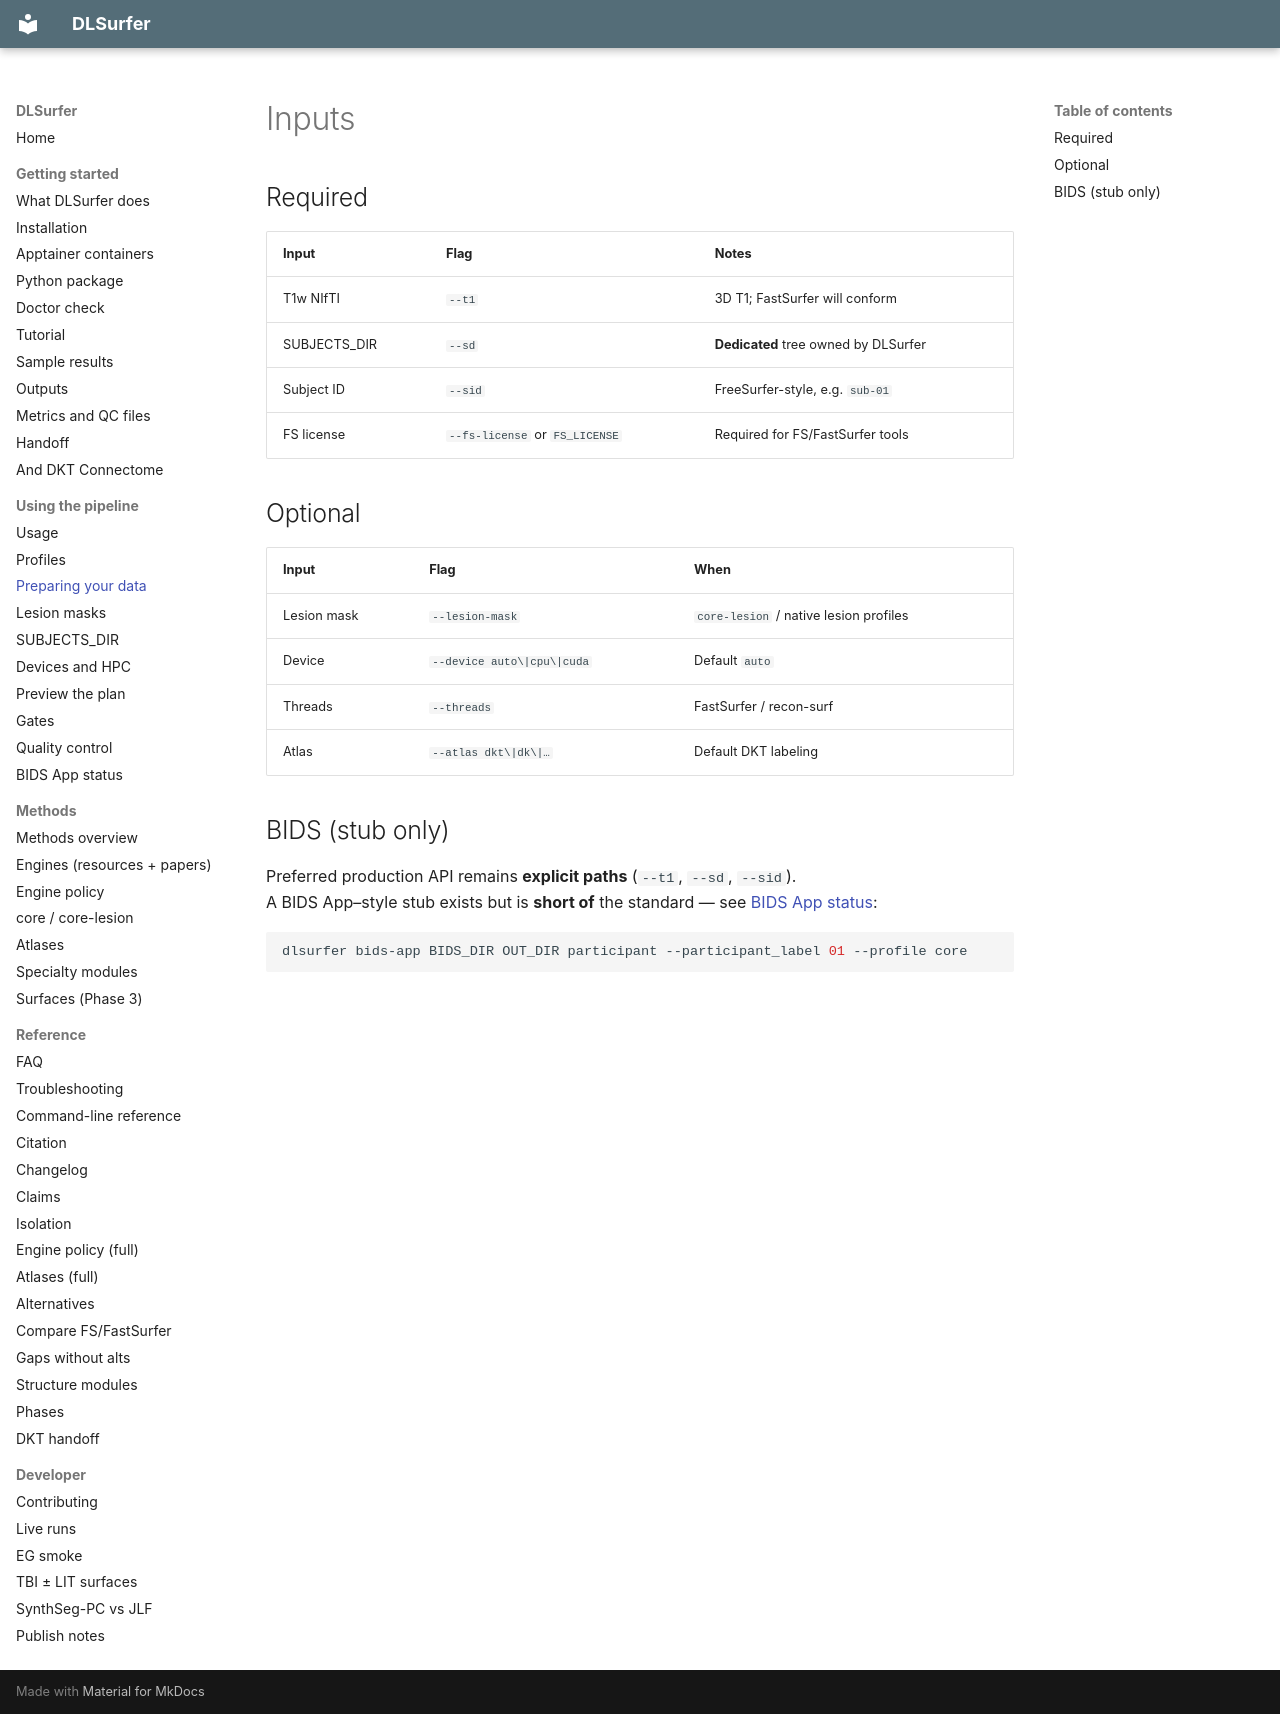

repository: phindagijimana/dlsurfer · page: preparing/inputs/index.html · generator: mkdocs

# Inputs

## Required

| Input | Flag | Notes |
|-------|------|--------|
| T1w NIfTI | `--t1` | 3D T1; FastSurfer will conform |
| SUBJECTS_DIR | `--sd` | **Dedicated** tree owned by DLSurfer |
| Subject ID | `--sid` | FreeSurfer-style, e.g. `sub-01` |
| FS license | `--fs-license` or `FS_LICENSE` | Required for FS/FastSurfer tools |

## Optional

| Input | Flag | When |
|-------|------|------|
| Lesion mask | `--lesion-mask` | `core-lesion` / native lesion profiles |
| Device | `--device auto\|cpu\|cuda` | Default `auto` |
| Threads | `--threads` | FastSurfer / recon-surf |
| Atlas | `--atlas dkt\|dk\|…` | Default DKT labeling |

## BIDS (stub only)

Preferred production API remains **explicit paths** (`--t1`, `--sd`, `--sid`).  
A BIDS App–style stub exists but is **short of** the standard — see [BIDS App status](../bids_app.md):

```bash
dlsurfer bids-app BIDS_DIR OUT_DIR participant --participant_label 01 --profile core
```
